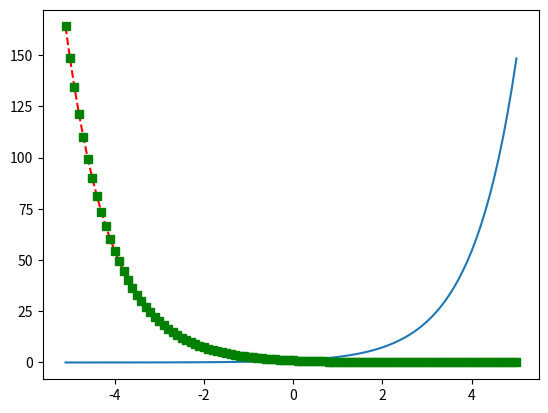

Here is the Python script that generated this plot:
import matplotlib.pyplot as plt
import numpy as np

x=np.arange(-5.1, 5.1, 0.1)
y=np.exp(x)
y1=np.exp(-x) # = y2=1/np.exp(x)
y2=1/np.exp(x)

plt.plot(x,y,x,y1,'r--',x,y2,'gs')
plt.show()